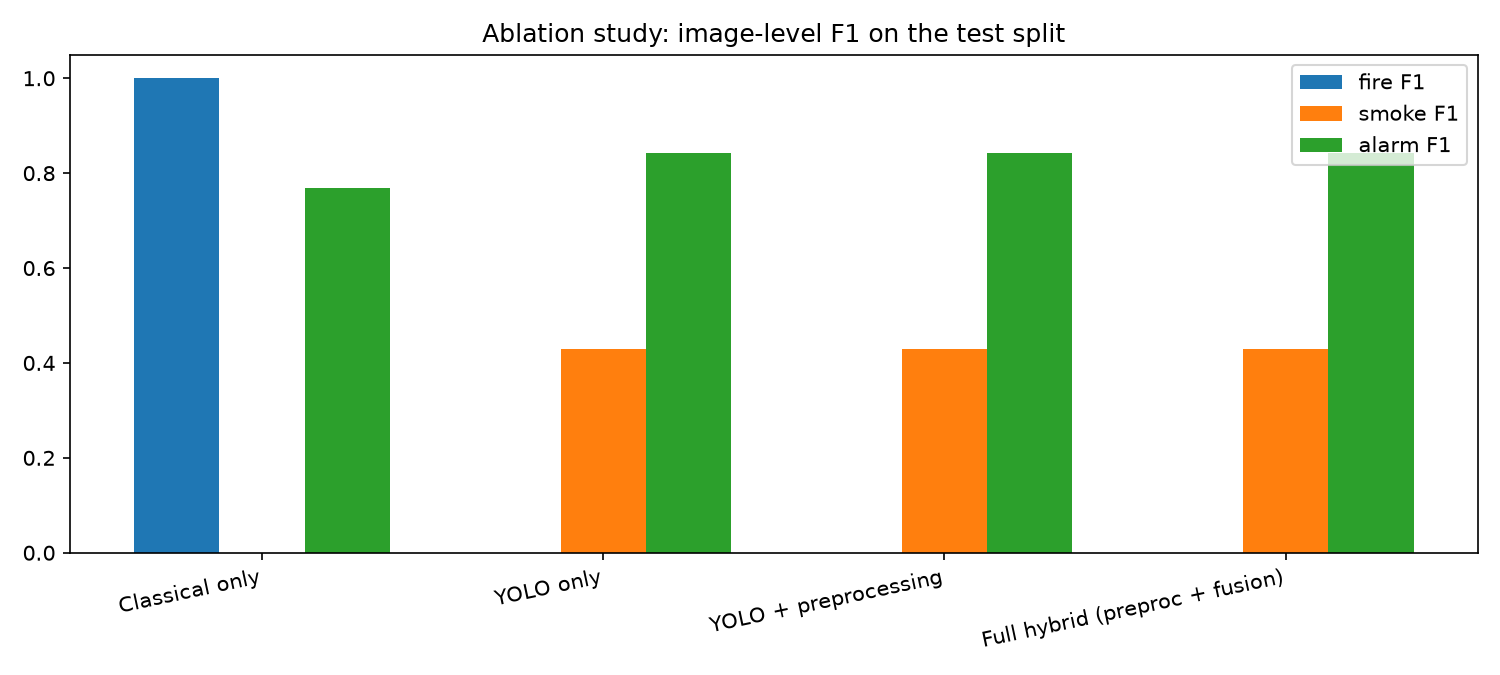

The data file committed next to this chart (first rows):
config, fire_precision, fire_recall, fire_f1, smoke_precision, smoke_recall, smoke_f1, alarm_precision, alarm_recall, alarm_f1, false_alarm_rate_on_normal, ms_per_image, fps
1 Classical only, 1.0, 1.0, 1.0, 0.0, 0.0, 0.0, 1.0, 0.625, 0.7692, 0.0, 10.78, 92.76
2 YOLO only, 0.0, 0.0, 0.0, 0.2727, 1.0, 0.4286, 0.7273, 1.0, 0.8421, 1.0, 9.711, 103
3 YOLO + preprocessing, 0.0, 0.0, 0.0, 0.2727, 1.0, 0.4286, 0.7273, 1.0, 0.8421, 1.0, 17.38, 57.55
4 Full hybrid (preproc + fusion), 0.0, 0.0, 0.0, 0.2727, 1.0, 0.4286, 0.7273, 1.0, 0.8421, 1.0, 22.49, 44.46
